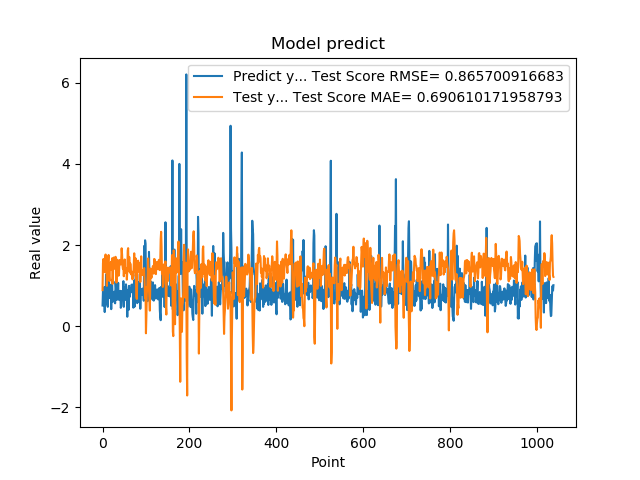

The file beside this chart, header and first rows:
5.082880258560180664e-01, 8.873254497593826562e-01
8.640019893646240234e-01, 1.551138590066182710e+00
8.469420075416564941e-01, 1.655429911488405015e+00
7.976629734039306641e-01, 1.342957621285584047e+00
9.608020186424257592e-01, 1.388801459401413751e+00
3.470349907875061035e-01, 1.333012308626196019e+00
9.546210169792177513e-01, 1.615276075966019187e+00
5.251880288124084473e-01, 1.765782388340674469e+00
1.275226235389709695e+00, 1.486873541142506028e+00
8.723750114440917969e-01, 1.434547667630218903e+00
7.321749925613403320e-01, 9.931332197897911884e-01
7.640249729156494141e-01, 1.409666556417859429e+00
4.752210080623626154e-01, 1.509229200916941904e+00
7.414129972457885742e-01, 1.672110832923541901e+00
1.258002042770385520e+00, 1.754020031583535921e+00
7.274609804153442383e-01, 1.229241539859697641e+00
7.892770171165466309e-01, 1.110818491192411051e+00
6.914690136909484863e-01, 1.497905000986080370e+00
7.093830108642578125e-01, 1.506022081300603555e+00
1.014547944068908691e+00, 1.578486500269580484e+00
4.182830154895783026e-01, 1.384239843442121476e+00
1.002280950546264648e+00, 1.520953102545460789e+00
1.143296003341674805e+00, 1.671063812238066104e+00
6.746559739112854004e-01, 1.041589168068242310e+00
6.009536385536193848e-01, 1.234307339840837958e+00
6.538079977035522461e-01, 1.661318331169175488e+00
7.814120054244995117e-01, 1.691715786162037771e+00
8.469259738922119141e-01, 1.568083549987926650e+00
6.482390165328979492e-01, 1.415229221230135392e+00
5.623700022697448730e-01, 1.486568973519094783e+00
1.099647998809814453e+00, 1.708488117969980902e+00
9.541710019111632191e-01, 1.480754528948709847e+00
6.694499850273132324e-01, 1.073499089545533414e+00
6.464660167694091797e-01, 1.385096748385125753e+00
8.223180174827575684e-01, 1.636815342097571513e+00
8.300920128822326660e-01, 1.550689378725001788e+00
1.067314028739929199e+00, 1.389681343398867730e+00
6.827279925346374512e-01, 1.242783738564746221e+00
6.464239954948425293e-01, 1.286551709511402297e+00
6.881093978881835938e-01, 1.625452106740950864e+00
6.500350236892700195e-01, 1.630898065571496636e+00
8.693690299987792969e-01, 1.618558650598604043e+00
4.518609941005706787e-01, 1.520335056914598360e+00
4.952389895915984552e-01, 1.605954295629974382e+00
6.850870251655578613e-01, 1.918992011328731317e+00
8.653740286827087402e-01, 1.767622153179975841e+00
7.400469779968261719e-01, 1.490632312654592173e+00
8.204330205917358398e-01, 1.410358487994688215e+00
1.108605027198791504e+00, 1.467889239396279466e+00
4.751499891281127930e-01, 1.229243473683463872e+00
9.457899928092955433e-01, 1.408417843116549717e+00
7.877500057220458984e-01, 1.643902194657801630e+00
9.367713332176208496e-01, 1.311784890443273621e+00
6.470239758491516113e-01, 1.355995657714139435e+00
1.029777050018310325e+00, 1.414555395538254379e+00
9.328820109367371716e-01, 1.434913905847217341e+00
7.528370022773742676e-01, 1.146041755572253296e+00
2.307340055704117099e-01, 1.345714148956018041e+00
8.772729635238647461e-01, 1.860306226111395400e+00
7.876309752464294434e-01, 1.921743063331392332e+00
3.992269933223724365e-01, 1.369377763835173623e+00
... 979 more rows
